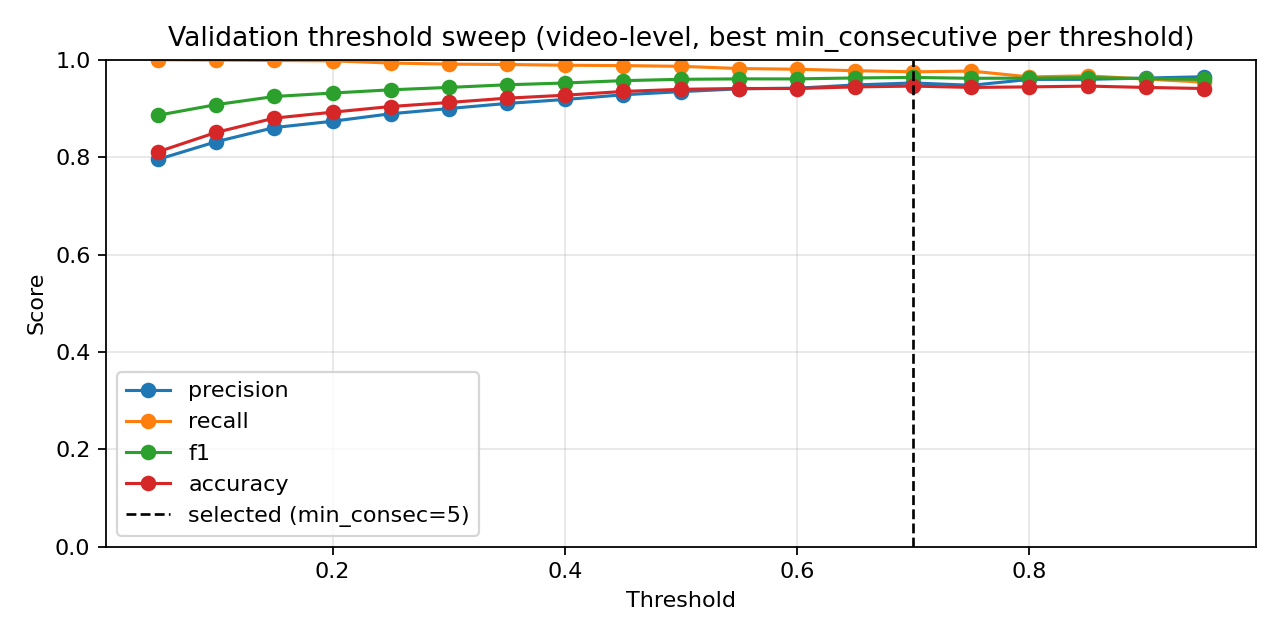

The table this chart was drawn from, first rows:
threshold, min_consecutive, precision, nfall_precision, recall, f1, accuracy
0.05, 1, 0.7752, 1.0, 1.0, 0.8734, 0.7869
0.05, 3, 0.7857, 1.0, 1.0, 0.88, 0.7996
0.05, 5, 0.7956, 1.0, 1.0, 0.8862, 0.8112
0.1, 1, 0.7975, 1.0, 1.0, 0.8873, 0.8134
0.1, 3, 0.8121, 1.0, 1.0, 0.8963, 0.8299
0.1, 5, 0.8318, 0.9953, 0.9992, 0.9078, 0.8509
0.15, 1, 0.8186, 1.0, 1.0, 0.9002, 0.8371
0.15, 3, 0.8365, 0.9955, 0.9992, 0.9106, 0.8559
0.15, 5, 0.8608, 0.9925, 0.9985, 0.9245, 0.8802
0.2, 1, 0.8375, 0.9955, 0.9992, 0.9113, 0.857
0.2, 3, 0.8542, 0.9961, 0.9992, 0.9211, 0.8741
0.2, 5, 0.8737, 0.9897, 0.9977, 0.9316, 0.8923
0.25, 1, 0.8493, 0.9959, 0.9992, 0.9182, 0.8691
0.25, 3, 0.8685, 0.9859, 0.997, 0.9283, 0.8868
0.25, 5, 0.889, 0.9722, 0.9932, 0.9383, 0.9039
0.3, 1, 0.8647, 0.9927, 0.9985, 0.9268, 0.884
0.3, 3, 0.8804, 0.9804, 0.9955, 0.9344, 0.8973
0.3, 5, 0.8997, 0.9652, 0.991, 0.9432, 0.9122
0.35, 1, 0.8748, 0.9898, 0.9977, 0.9323, 0.8934
0.35, 3, 0.8926, 0.9698, 0.9925, 0.9399, 0.9067
0.35, 5, 0.9102, 0.9642, 0.9902, 0.9485, 0.921
0.4, 1, 0.8816, 0.9837, 0.9962, 0.9354, 0.899
0.4, 3, 0.901, 0.9682, 0.9917, 0.9442, 0.9139
0.4, 5, 0.9184, 0.9603, 0.9887, 0.9522, 0.9271
0.45, 1, 0.894, 0.9788, 0.9947, 0.9417, 0.9094
0.45, 3, 0.9102, 0.9615, 0.9895, 0.9482, 0.9205
0.45, 5, 0.928, 0.9594, 0.988, 0.9571, 0.9348
0.5, 1, 0.9054, 0.9716, 0.9925, 0.947, 0.9183
0.5, 3, 0.9171, 0.9601, 0.9887, 0.9516, 0.926
0.5, 5, 0.9345, 0.9557, 0.9865, 0.9598, 0.9393
0.55, 1, 0.9103, 0.9695, 0.9917, 0.9493, 0.9221
0.55, 3, 0.9222, 0.9584, 0.988, 0.9539, 0.9299
0.55, 5, 0.9403, 0.943, 0.982, 0.9607, 0.9409
0.6, 1, 0.9167, 0.9704, 0.9917, 0.9527, 0.9277
0.6, 3, 0.9299, 0.9573, 0.9872, 0.9577, 0.9359
0.6, 5, 0.9416, 0.9388, 0.9805, 0.9606, 0.9409
0.65, 1, 0.9241, 0.9588, 0.988, 0.955, 0.9315
0.65, 3, 0.9364, 0.9513, 0.985, 0.9601, 0.9398
0.65, 5, 0.9483, 0.9317, 0.9775, 0.9626, 0.9442
0.7, 1, 0.9273, 0.9569, 0.9872, 0.9563, 0.9337
0.7, 3, 0.9416, 0.9388, 0.9805, 0.9606, 0.9409
0.7, 5, 0.9523, 0.9263, 0.9752, 0.9636, 0.9459
0.75, 1, 0.9343, 0.944, 0.9827, 0.9579, 0.9365
0.75, 3, 0.9475, 0.9294, 0.9767, 0.9619, 0.9431
0.75, 5, 0.9535, 0.9125, 0.9699, 0.9616, 0.9431
0.8, 1, 0.9434, 0.9263, 0.976, 0.9594, 0.9393
0.8, 3, 0.95, 0.9135, 0.9707, 0.9602, 0.9409
0.8, 5, 0.9596, 0.9006, 0.9647, 0.9622, 0.9442
0.85, 1, 0.9493, 0.9113, 0.9699, 0.9595, 0.9398
0.85, 3, 0.9597, 0.9064, 0.9669, 0.9633, 0.9459
0.85, 5, 0.966, 0.8914, 0.9602, 0.9631, 0.9459
0.9, 1, 0.9541, 0.9067, 0.9677, 0.9608, 0.942
0.9, 3, 0.9623, 0.8903, 0.9602, 0.9613, 0.9431
0.9, 5, 0.9715, 0.8635, 0.9474, 0.9593, 0.9409
0.95, 1, 0.965, 0.8768, 0.9542, 0.9596, 0.9409
0.95, 3, 0.9721, 0.8522, 0.9421, 0.9569, 0.9376
0.95, 5, 0.9771, 0.829, 0.9301, 0.953, 0.9326
